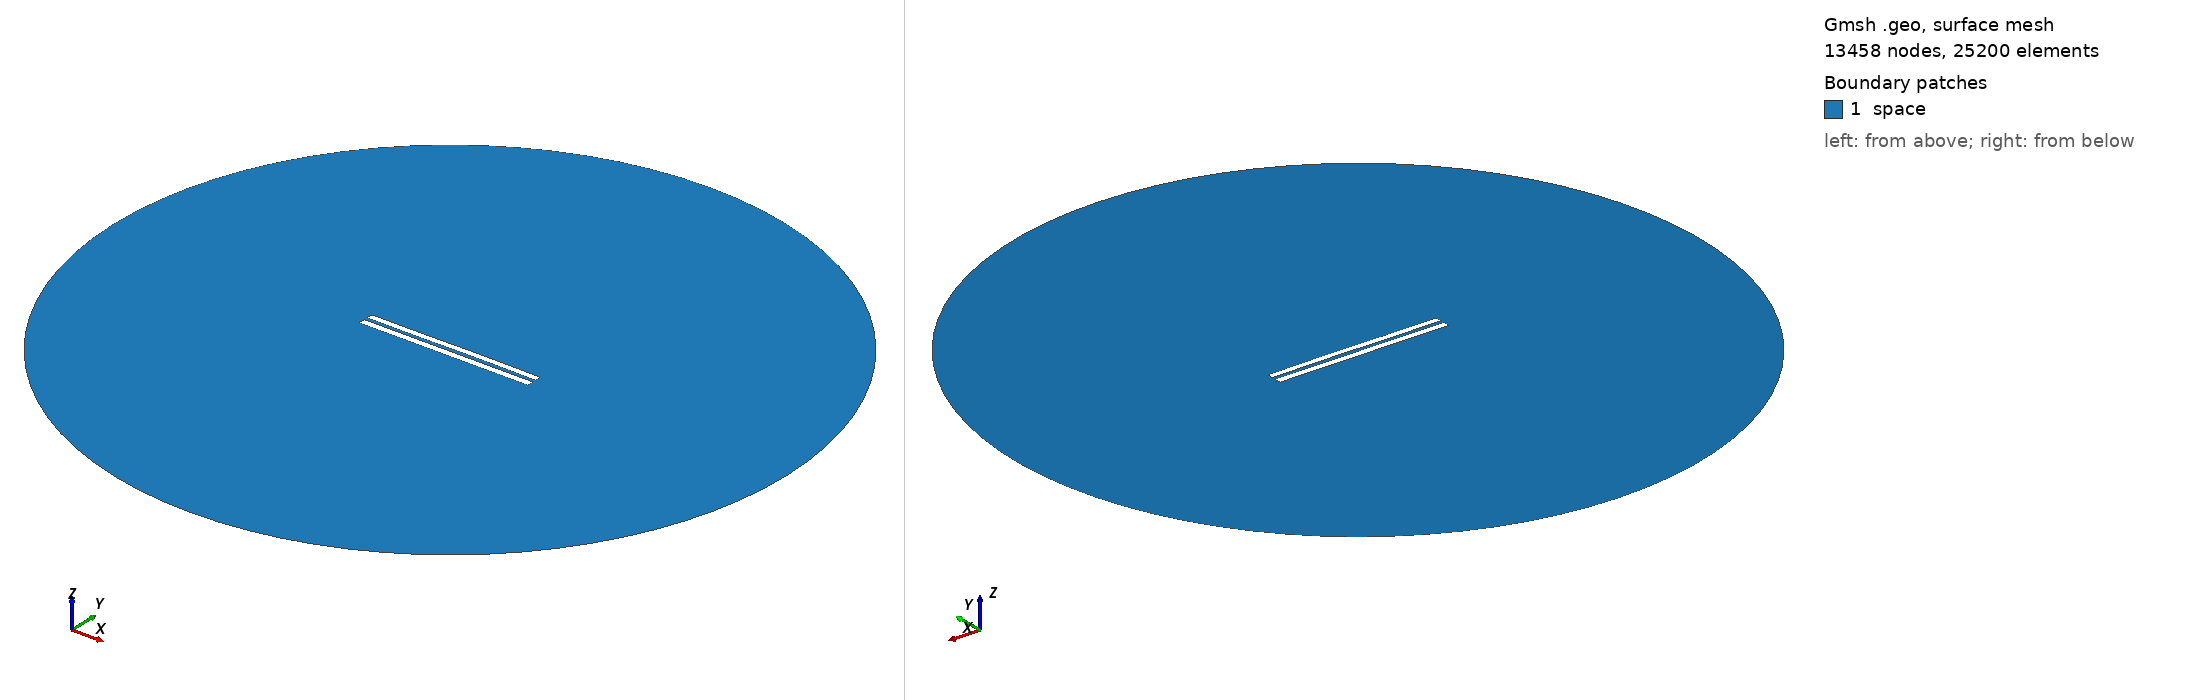

Gmsh geometry script, surface-meshed: 13458 nodes, 25200 surface elements. Boundary patches (legend numbers): 1 space. Left view from above one corner, right view from below the opposite corner. Legend entries are the model's physical surfaces. The drawing asked Gmsh for element sizes between 1% and 20% of the model's largest extent; the script's own settings can give other sizes.

=== 4833.geo (drawn) ===
//---------------------------------------
// Geometry kernel
//---------------------------------------

SetFactory("OpenCASCADE");



//---------------------------------------
// Parameters of the geometry
//---------------------------------------

// Overetch of the upper plate
overetch = 0.125;

// Distance between the plates
distance = 2.0;

// Discretization over the x axis (for the deformation)
nx = 50; 

// Length of the plate
L = 100 - overetch; 

// Number of modes
n = 4; 

// 1st mode coefficient
coeff(1) = 0.07499999999999998;
beta(1) = 0.596864 * 3.1415926535 / L;

// 2nd mode coefficient
coeff(2) = 0.07499999999999998;
beta(2) = 1.49418 * 3.1415926535 / L;

// 3rd mode coefficient
coeff(3) = -0.075;
beta(3) = 2.50025 * 3.1415926535 / L;

// 4th mode coefficient
coeff(4) = 0.0;
beta(4) = 3.49999 * 3.1415926535 / L;



//---------------------------------------
// Upper plate (deformed rectangle)
//---------------------------------------

// Coordiantes of the upper plate
xmin = -50;
xmax = 50 - overetch;

// Height of the upper plate
yheight = 4 - 2 * overetch;

// Indexes of the points
UpperID[] = {};
LowerID[] = {};
LeftID[] = {};
RightID[] = {};

// Point index
p = 1;

// Horizontal edges
For i In {1:nx}
    x = xmin + (i-1)*(xmax - xmin)/(nx-1);

    y_bottom = distance / 2 + overetch;
    For j In {1:n}
        C = (Cosh(beta(j)*L) + Cos(beta(j)*L)) / (Sinh(beta(j)*L) + Sin(beta(j)*L));
        y_bottom  = y_bottom + coeff(j) * (Cosh(beta(j)*(x+50)) - Cos(beta(j)*(x+50)) - C * (Sinh(beta(j)*(x+50)) - Sin(beta(j)*(x+50))));
    EndFor

    y_top = y_bottom + yheight;

    Point(p) = {x, y_top, 0, 1.0};
    UpperID[i] = p;
    p = p + 1;

    Point(p) = {x, y_bottom, 0, 1.0};
    LowerID[i] = p;
    p = p + 1;
EndFor

// Create point lists
UpperPts[] = {}; LowerPts[] = {};
For i In {1:nx}
  UpperPts[] += {UpperID[i]};
  LowerPts[] += {LowerID[i]};
EndFor

// Build splines
Spline(1) = {UpperPts[]};
Spline(2) = {LowerPts[]};
Line(3) = {LowerPts[nx-1], UpperPts[nx-1]};
Line(4) = {LowerPts[0], UpperPts[0]};

// Build the plane surface
Curve Loop(1) = {2, 3, -1, -4};
Plane Surface(1) = {1};



//---------------------------------------
// Lower plate (rectangle)
//---------------------------------------

// Vertices
Point(1001) = {-50, -1, 0, 1.0};
Point(1002) = { 50, -1, 0, 1.0};
Point(1003) = { 50,  -5, 0, 1.0};
Point(1004) = {-50,  -5, 0, 1.0};

// Edges
Line(5) = {1001, 1002};
Line(6) = {1002, 1003};
Line(7) = {1003, 1004};
Line(8) = {1004, 1001};

// Plane surface
Line Loop(2) = {5, 6, 7, 8};
Plane Surface(2) = {2}; 



//---------------------------------------
// Outer (fictious) boundary
//---------------------------------------

// Points
Point(1005) = {0, 0, 0};       // Center
Point(1006) = {200, 0, 0};     // Start point
Point(1007) = {0, 200, 0};     // 90 degrees
Point(1008) = {-200, 0, 0};    // 180 degrees
Point(1009) = {0, -200, 0};    // 270 degrees

// Circle arcs (each needs start, center, end)
Circle(9) = {1006, 1005, 1007};
Circle(10) = {1007, 1005, 1008};
Circle(11) = {1008, 1005, 1009};
Circle(12) = {1009, 1005, 1006};

// Plane surface for the entire domain
Curve Loop(3) = {9, 10, 11, 12};
Surface(3) = {3};

// Subtract the plates from the whole domain to obtain the actual domain where we want to solve the equations
BooleanDifference{ Surface{3}; Delete; }{ Surface{1}; Surface{2}; Delete; }




//---------------------------------------
// Transfinite Lines/Curves
//---------------------------------------

// Set the number of points on the boundaries
r = 7;

// Plates
Transfinite Curve {1, 2} = 50*r Using Progression 1;
Transfinite Curve {3, 4} = 2*r Using Progression 1;
Transfinite Line {5, 7} = 50*r Using Progression 1;
Transfinite Line {6, 8} = 2*r Using Progression 1;

// Outer boundary
Transfinite Line {9, 10, 11, 12} = 20 Using Progression 1;



//---------------------------------------
// Physical groups
//---------------------------------------                

// Physical curves (boundaries)
Physical Line("force_segment", 10) = {2};
Physical Line("upper_plate", 11) = {1, 3, 4};
Physical Line("lower_plate", 12) = {5, 6, 7, 8};
Physical Line("boundary", 20) = {9, 10, 11, 12};

// Physical Surfaces
Physical Surface("space", 30) = {3};



//---------------------------------------
// 6. Generate the Mesh
//---------------------------------------

// 2D mesh generation
Mesh 2;
